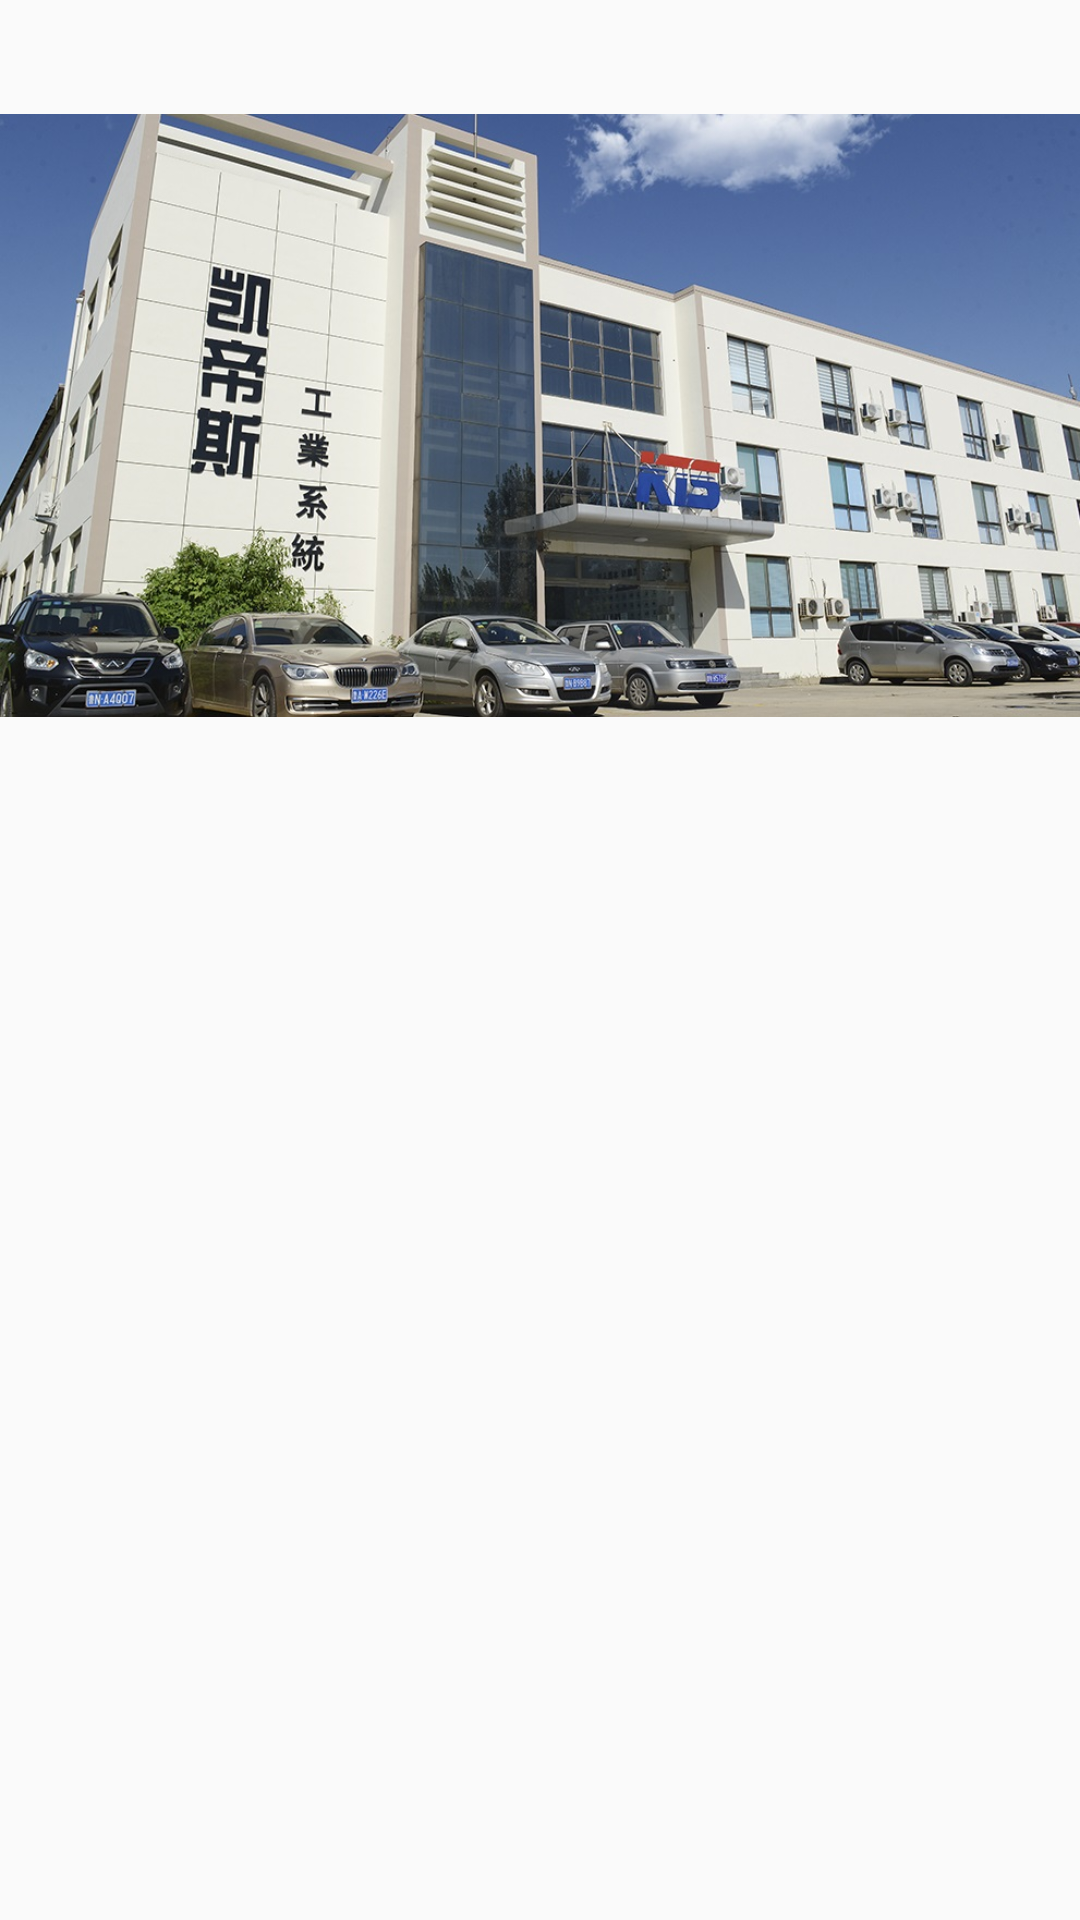

Layout XML and referenced resources for this Android screen:
<!-- AndroidManifest.xml: activity theme Theme.Transparent -->
<!-- res/layout/activity_button.xml -->
<?xml version="1.0" encoding="utf-8"?>
<FrameLayout
    xmlns:android="http://schemas.android.com/apk/res/android"
    xmlns:app="http://schemas.android.com/apk/res-auto"
    xmlns:tools="http://schemas.android.com/tools"
    android:layout_width="match_parent"
    android:layout_height="match_parent"
    tools:context=".MainActivity"
    >
  <ImageView
      android:id="@+id/image"
      android:layout_width="wrap_content"
      android:layout_height="wrap_content"
      android:layout_gravity="center_horizontal"
      android:layout_marginBottom="50dp"
      android:src="@drawable/button_top"
      />

  <LinearLayout
      android:layout_width="match_parent"
      android:layout_height="50dp"
      android:layout_marginStart="150dp"
      android:layout_marginEnd="150dp"
      android:layout_gravity="bottom"
      android:layout_marginBottom="30dp"
      >
    <TextView
        android:id="@+id/detail"
        android:layout_width="0dp"
        android:layout_weight="1"
        android:layout_marginStart="20dp"
        android:layout_marginEnd="20dp"
        android:layout_height="match_parent"
        android:text="@string/look"
        android:textColor="@color/col_333333"
        android:background="@drawable/corner_gray"
        android:textSize="18sp"
        android:gravity="center"
        />
    <TextView
        android:id="@+id/start"
        android:layout_width="0dp"
        android:layout_weight="1"
        android:layout_marginStart="20dp"
        android:layout_marginEnd="20dp"
        android:layout_height="match_parent"
        android:text="@string/start"
        android:textColor="@color/col_333333"
        android:textSize="18sp"
        android:background="@drawable/corner_gray"
        android:gravity="center"
        />
    <TextView
        android:id="@+id/stop"
        android:layout_width="0dp"
        android:layout_weight="1"
        android:layout_marginStart="20dp"
        android:layout_marginEnd="20dp"
        android:layout_height="match_parent"
        android:text="@string/stop"
        android:textColor="@color/col_333333"
        android:textSize="18sp"
        android:background="@drawable/corner_gray"
        android:gravity="center"
        />

  </LinearLayout>
</FrameLayout>
<!-- resources referenced by this layout -->
<resources>
  <color name="col_333333">#333333</color>
  <!-- drawable button_top: jpg bitmap (drawable-xhdpi, 215771 bytes) -->
  <string name="look">查看历史</string>
  <string name="start">开始</string>
  <string name="stop">结束</string>
  <style name="Theme.Transparent" parent="@style/Theme.AppCompat.Light.NoActionBar">
      <item name="android:colorBackgroundCacheHint">@null</item>
      <item name="android:windowAnimationStyle">@style/ActivityAnimation</item>
      <item name="android:windowIsTranslucent">false</item>
      <item name="android:windowContentOverlay">@null</item>
      <item name="windowActionBar">false</item>
      <item name="windowActionBarOverlay">true</item>
      <item name="windowNoTitle">true</item>
    </style>
  <style name="ActivityAnimation" parent="@android:style/Animation">
      <item name="android:activityOpenEnterAnimation">@anim/slide_in_right</item>
      <item name="android:activityOpenExitAnimation">@anim/slide_out_left</item>
      <item name="android:activityCloseExitAnimation">@anim/slide_out_right</item>
      <item name="android:activityCloseEnterAnimation">@anim/slide_in_left</item>
    </style>
</resources>
